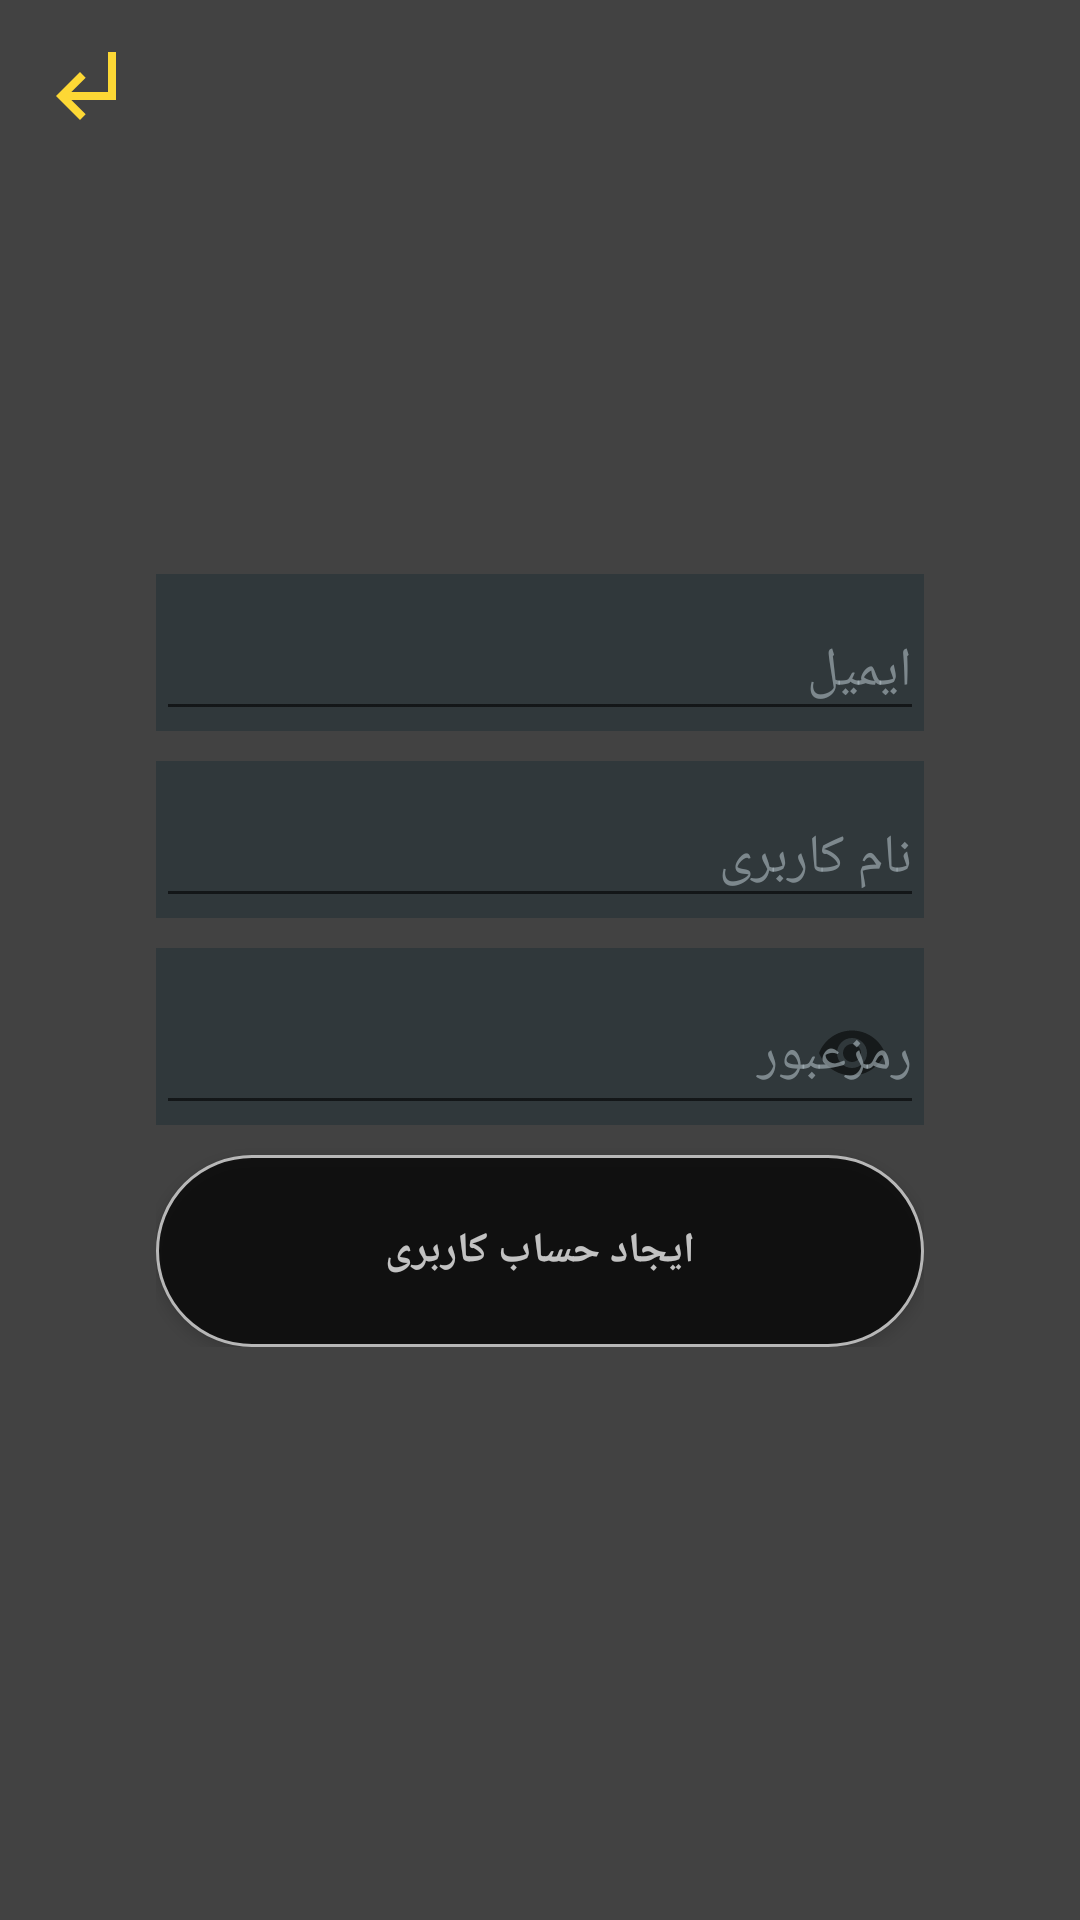

Produce the Android XML layout that renders to this screen, including the resource entries it uses.
<!-- AndroidManifest.xml: application theme login -->
<!-- res/layout/activity_sign_up.xml -->
<?xml version="1.0" encoding="utf-8"?>
<android.support.constraint.ConstraintLayout xmlns:android="http://schemas.android.com/apk/res/android"
    android:layout_width="match_parent"
    android:layout_height="match_parent"
    xmlns:app="http://schemas.android.com/apk/res-auto">
    <ImageView
        android:id="@+id/bg_img"
        android:layout_width="0dp"
        app:layout_constraintLeft_toLeftOf="parent"
        app:layout_constraintRight_toRightOf="parent"
        app:layout_constraintTop_toTopOf="parent"
        app:layout_constraintBottom_toBottomOf="parent"
        android:scaleType="fitXY"
        android:layout_height="0dp" />

    <android.support.constraint.ConstraintLayout
        android:id="@+id/constraintLayout"
        android:layout_width="0dp"
        android:layout_height="0dp"
        app:layout_constraintLeft_toLeftOf="parent"
        app:layout_constraintRight_toRightOf="parent"
        app:layout_constraintTop_toTopOf="parent"
        app:layout_constraintBottom_toBottomOf="parent"
        android:background="#bb000000">

        <android.support.v7.widget.Toolbar
            android:id="@+id/toolbar"
            android:layout_width="match_parent"
            android:layout_height="?attr/actionBarSize"
            app:navigationIcon="?attr/homeAsUpIndicator"
            >
        </android.support.v7.widget.Toolbar>

        <android.support.constraint.ConstraintLayout
            android:id="@+id/constraintLayout2"
            android:layout_width="wrap_content"
            android:layout_height="wrap_content"
            app:layout_constraintBottom_toBottomOf="parent"
            app:layout_constraintLeft_toLeftOf="parent"
            app:layout_constraintRight_toRightOf="parent"
            app:layout_constraintTop_toTopOf="parent">

            <android.support.design.widget.TextInputLayout
                android:id="@+id/email"
                android:layout_width="0dp"
                app:layout_constraintBottom_toTopOf="@+id/username"
                app:layout_constraintLeft_toLeftOf="parent"
                app:layout_constraintRight_toRightOf="parent"
                android:layout_marginBottom="10dp"
                android:background="#99263238"
                android:textColorHint="#99B0BEC5"
                android:maxLines="1"
                android:layout_height="wrap_content">

                <android.support.design.widget.TextInputEditText
                    android:id="@+id/email_et"
                    android:layout_width="match_parent"
                    android:hint="@string/email"
                    android:textColor="#ffffff"
                    android:layout_height="match_parent" />

            </android.support.design.widget.TextInputLayout>

            <android.support.design.widget.TextInputLayout
                android:id="@+id/username"
                android:layout_width="0dp"
                app:layout_constraintBottom_toTopOf="@+id/password"
                app:layout_constraintLeft_toLeftOf="parent"
                app:layout_constraintRight_toRightOf="parent"
                android:layout_marginBottom="10dp"
                android:background="#99263238"
                android:textColorHint="#99B0BEC5"
                android:maxLines="1"
                android:layout_height="wrap_content">

                <android.support.design.widget.TextInputEditText
                    android:id="@+id/username_et"
                    android:layout_width="match_parent"
                    android:hint="@string/username"
                    android:textColor="#ffffff"
                    android:layout_height="match_parent" />

            </android.support.design.widget.TextInputLayout>

            <android.support.design.widget.TextInputLayout
                android:id="@+id/password"
                android:layout_width="0dp"
                app:layout_constraintBottom_toTopOf="@+id/sign_up_button"
                app:layout_constraintLeft_toLeftOf="parent"
                app:layout_constraintRight_toRightOf="parent"
                android:layout_marginBottom="10dp"
                android:background="#99263238"
                android:textColorHint="#99B0BEC5"
                app:passwordToggleEnabled="true"
                android:maxLines="1"
                android:layout_height="wrap_content">

                <android.support.design.widget.TextInputEditText
                    android:id="@+id/password_et"
                    android:layout_width="match_parent"
                    android:hint="@string/password"
                    android:textColor="#ffffff"
                    android:inputType="textPassword"
                    android:maxLines="1"
                    android:layout_height="match_parent" />

            </android.support.design.widget.TextInputLayout>


            <android.support.v7.widget.AppCompatButton
                android:id="@+id/sign_up_button"
                android:layout_width="wrap_content"
                android:layout_height="wrap_content"
                android:background="@drawable/login_button"
                android:text="@string/sign_up"
                android:textColor="#ffffff"
                android:alpha="0.7"
                android:fontFamily="@font/sahel"
                android:textStyle="bold"
                app:layout_constraintLeft_toLeftOf="parent"
                app:layout_constraintTop_toBottomOf="@+id/username"
                app:layout_constraintRight_toRightOf="parent" />

            <ProgressBar
                android:id="@+id/progress_bar"
                android:layout_width="wrap_content"
                android:layout_height="wrap_content"
                android:background="@drawable/login_button"
                android:text="@string/sign_up"
                android:textColor="#ffffff"
                android:alpha="0.7"
                app:layout_constraintLeft_toLeftOf="parent"
                app:layout_constraintTop_toBottomOf="@+id/password"
                android:layout_marginTop="20dp"
                android:visibility="invisible"
                app:layout_constraintRight_toRightOf="parent" />

        </android.support.constraint.ConstraintLayout>


    </android.support.constraint.ConstraintLayout>

</android.support.constraint.ConstraintLayout>
<!-- resources referenced by this layout -->
<resources>
  <!-- drawable login_button (drawable) -->
  <?xml version="1.0" encoding="utf-8"?>
  <shape
      xmlns:android="http://schemas.android.com/apk/res/android"
      android:shape="rectangle"
      >
  
      <solid
          android:color="#000000"/>
      <size
          android:height="64dp"
          android:width="256dp" />
  
      <corners
          android:radius="128dp"
          />
      <stroke
          android:color="#eeeeee"
          android:width="1dp"/>
  
  </shape>
  <string name="email">ایمیل</string>
  <string name="password">رمزعبور</string>
  <string name="sign_up">ایجاد حساب کاربری</string>
  <string name="username">نام کاربری</string>
  <style name="login" parent="Theme.AppCompat.Light.NoActionBar">
  
          <item name="android:homeAsUpIndicator">@drawable/ic_subdirectory_arrow_left_black_24dp</item>
  
      </style>
  <!-- drawable ic_subdirectory_arrow_left_black_24dp (drawable) -->
  <vector android:height="32dp" android:tint="#FDD835"
      android:viewportHeight="24.0" android:viewportWidth="24.0"
      android:width="32dp" xmlns:android="http://schemas.android.com/apk/res/android">
      <path android:fillColor="#FF000000" android:pathData="M11,9l1.42,1.42L8.83,14H18V4h2v12H8.83l3.59,3.58L11,21l-6,-6 6,-6z"/>
  </vector>
</resources>
